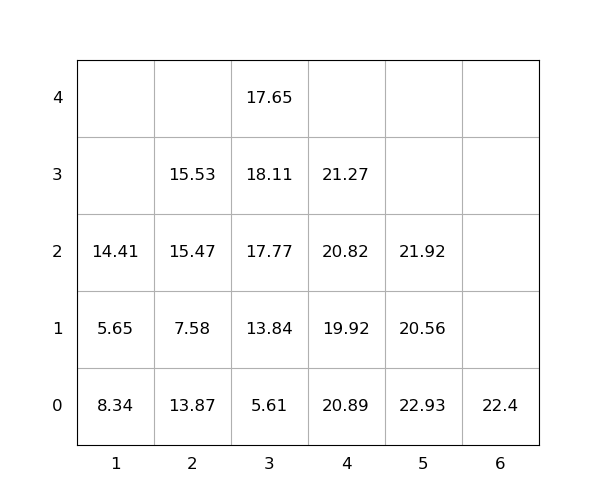

Source data for this figure (header and first rows):
idx, loc_x, loc_y, loc_z, weight, group, score, seq, reloc, size(ft)
1, 3, 0, 0, 5.61, 0, 5.61, 0, 0, 20
2, 4, 0, 0, 20.89, 0, 20.89, 0, 1.0, 20
3, 6, 0, 0, 22.4, 0, 22.4, 0, 0, 20
4, 3, 0, 1, 13.84, 0, 13.84, 1, 0, 20
5, 4, 0, 1, 19.92, 0, 19.92, 2, 1.0, 20
6, 1, 0, 0, 8.34, 0, 8.34, 3, 1.0, 20
7, 4, 0, 2, 20.82, 0, 20.82, 4, 1.0, 20
8, 3, 0, 2, 17.77, 0, 17.77, 5, 1.0, 20
9, 1, 0, 1, 5.65, 0, 5.65, 6, 1.0, 20
10, 5, 0, 0, 22.93, 0, 22.93, 7, 1.0, 20
11, 4, 0, 3, 21.27, 0, 21.27, 8, 1.0, 20
12, 3, 0, 3, 18.11, 0, 18.11, 9, 1.0, 20
13, 3, 0, 4, 17.65, 0, 17.65, 10, 1.0, 20
14, 1, 0, 2, 14.41, 0, 14.41, 11, 1.0, 20
15, 2, 0, 0, 13.87, 0, 13.87, 12, 1.0, 20
16, 2, 0, 1, 7.58, 0, 7.58, 13, 1.0, 20
17, 2, 0, 2, 15.47, 0, 15.47, 14, 1.0, 20
18, 2, 0, 3, 15.53, 0, 15.53, 15, 1.0, 20
19, 5, 0, 1, 20.56, 0, 20.56, 16, 1.0, 20
20, 5, 0, 2, 21.92, 0, 21.92, 17, 1.0, 20
